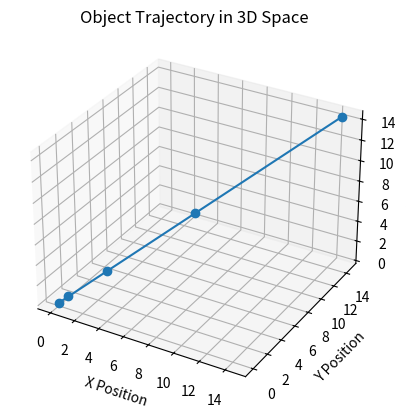

This figure's Python source:
'''
Given:
- 6 values (ax, ay, az, gx, gy, gz) denoting the current reading
- 6 values (ax, ay, az, gx, gy, gz) denoting the previous reading
- The time of the previous and current reading

plot the IMU's location
'''

import matplotlib.pyplot as plt
from mpl_toolkits.mplot3d import Axes3D

def track_position(accelerations, initial_velocity=[0, 0, 0], initial_position=[0, 0, 0], time_step=1):
    positions = [list(initial_position)]  # Store positions over time
    velocities = [list(initial_velocity)]  # Store velocities over time
    
    for i in range(1, len(accelerations)):
        ax, ay, az = accelerations[i]
        vx, vy, vz = velocities[-1]
        px, py, pz = positions[-1]
        
        # Update velocity using v = u + at
        new_vx = vx + ax * time_step
        new_vy = vy + ay * time_step
        new_vz = vz + az * time_step
        
        # Update position using s = ut + (1/2)at^2
        new_px = px + vx * time_step + 0.5 * ax * (time_step ** 2)
        new_py = py + vy * time_step + 0.5 * ay * (time_step ** 2)
        new_pz = pz + vz * time_step + 0.5 * az * (time_step ** 2)
        
        velocities.append([new_vx, new_vy, new_vz])
        positions.append([new_px, new_py, new_pz])
    
    return positions

# Example usage:
x_axis_movement = [
    [0, 0, 0],
    [1, 1, 1],
    [2, 2, 2],
    [3, 3, 3],
    [3, 3, 3]
]

positions = track_position(x_axis_movement)

# Extract x, y, z coordinates for plotting
x_vals = [pos[0] for pos in positions]
y_vals = [pos[1] for pos in positions]
z_vals = [pos[2] for pos in positions]

# Plot the trajectory in 3D
fig = plt.figure()
ax = fig.add_subplot(111, projection='3d')
ax.plot(x_vals, y_vals, z_vals, marker='o')
ax.set_xlabel('X Position')
ax.set_ylabel('Y Position')
ax.set_zlabel('Z Position')
ax.set_title('Object Trajectory in 3D Space')
plt.show()
